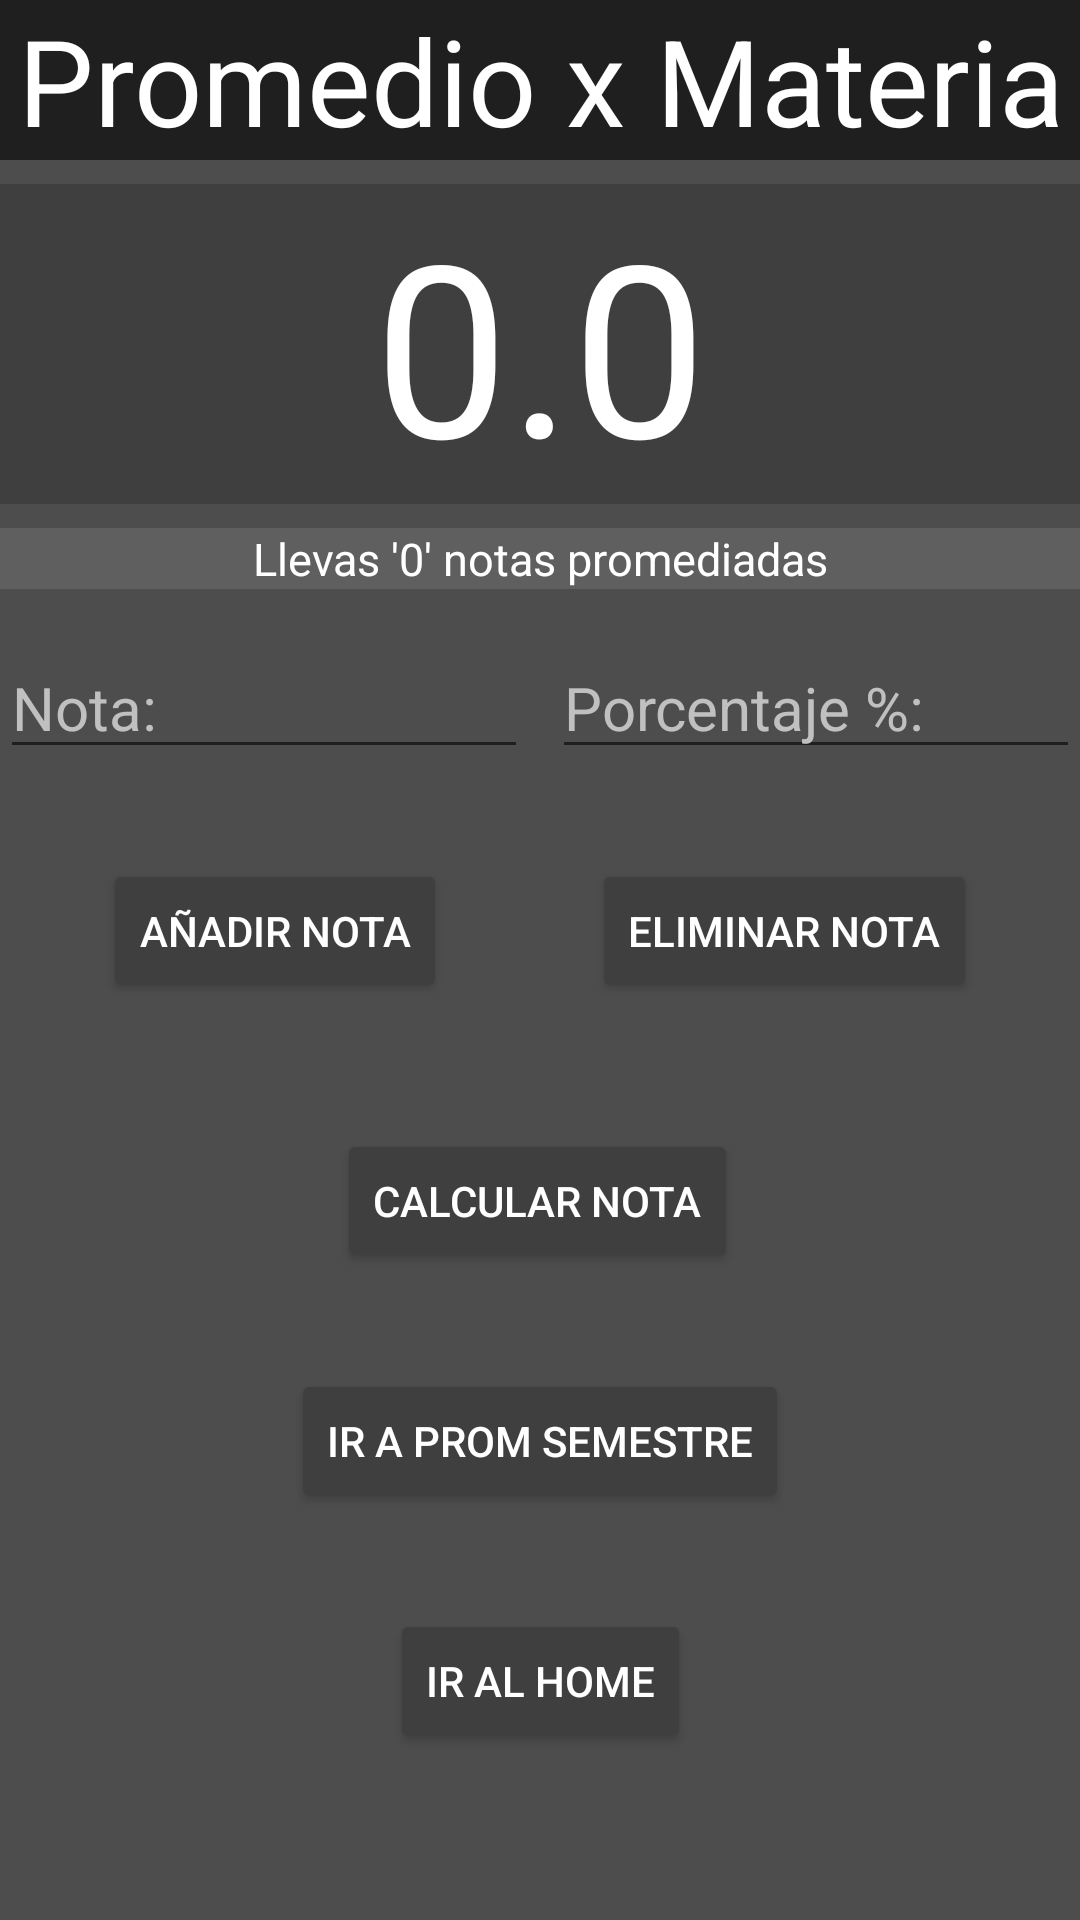

Android layout source for this screen:
<!-- AndroidManifest.xml: application theme Theme.UManagementbeta -->
<!-- res/layout/activity_promedios.xml -->
<?xml version="1.0" encoding="utf-8"?>
<androidx.constraintlayout.widget.ConstraintLayout xmlns:android="http://schemas.android.com/apk/res/android"
    xmlns:app="http://schemas.android.com/apk/res-auto"
    xmlns:tools="http://schemas.android.com/tools"
    android:layout_width="match_parent"
    android:layout_height="match_parent"
    android:background="#4D4D4D"
    android:orientation="vertical"
    tools:context=".Promedios">

    <TextView
        android:id="@+id/Score"
        android:layout_width="0dp"
        android:layout_height="wrap_content"
        android:layout_marginTop="8dp"
        android:background="#3F3F3F"
        android:gravity="center"
        android:text="@string/Score"
        android:textColor="@color/white"
        android:textSize="80sp"
        app:layout_constraintEnd_toEndOf="parent"
        app:layout_constraintStart_toStartOf="parent"
        app:layout_constraintTop_toBottomOf="@+id/textView6" />

    <EditText
        android:id="@+id/nota"
        android:layout_width="0dp"
        android:layout_height="wrap_content"
        android:layout_marginTop="16dp"
        android:layout_marginEnd="8dp"
        android:autofillHints=""
        android:ems="10"
        android:hint="@string/Nota"
        android:inputType="numberDecimal"
        android:textColorHint="#c0c0c0"
        android:textSize="20sp"
        app:layout_constraintEnd_toStartOf="@+id/porcentaje"
        app:layout_constraintStart_toStartOf="parent"
        app:layout_constraintTop_toBottomOf="@+id/cantNotas" />

    <Button
        android:id="@+id/AddScore"
        android:layout_width="wrap_content"
        android:layout_height="wrap_content"
        android:layout_marginStart="8dp"
        android:layout_marginTop="30dp"
        android:layout_marginEnd="22dp"
        android:backgroundTint="#3F3F3F"
        android:text="@string/Add"
        android:textColor="@color/white"
        app:layout_constraintEnd_toStartOf="@+id/RemoveScore"
        app:layout_constraintStart_toStartOf="parent"
        app:layout_constraintTop_toBottomOf="@+id/nota" />

    <Button
        android:id="@+id/RemoveScore"
        android:layout_width="wrap_content"
        android:layout_height="wrap_content"
        android:layout_marginTop="30dp"
        android:layout_marginEnd="8dp"
        android:backgroundTint="#3F3F3F"
        android:text="@string/Remove"
        android:textColor="@color/white"
        app:layout_constraintEnd_toEndOf="parent"
        app:layout_constraintStart_toEndOf="@+id/AddScore"
        app:layout_constraintTop_toBottomOf="@+id/porcentaje" />

    <EditText
        android:id="@+id/porcentaje"
        android:layout_width="0dp"
        android:layout_height="wrap_content"
        android:layout_marginTop="16dp"
        android:autofillHints=""
        android:ems="10"
        android:hint="@string/Porcentaje"
        android:inputType="numberDecimal"
        android:textColorHint="#c0c0c0"
        android:textSize="20sp"
        app:layout_constraintEnd_toEndOf="parent"
        app:layout_constraintStart_toEndOf="@+id/nota"
        app:layout_constraintTop_toBottomOf="@+id/cantNotas" />

    <Button
        android:id="@+id/Calcular"
        android:layout_width="wrap_content"
        android:layout_height="wrap_content"
        android:layout_marginTop="180dp"
        android:backgroundTint="#3F3F3F"
        android:text="@string/Prom"
        android:textColor="@color/white"
        app:layout_constraintEnd_toEndOf="parent"
        app:layout_constraintHorizontal_bias="0.497"
        app:layout_constraintStart_toStartOf="parent"
        app:layout_constraintTop_toBottomOf="@+id/cantNotas" />

    <TextView
        android:id="@+id/cantNotas"
        android:layout_width="0dp"
        android:layout_height="wrap_content"
        android:layout_marginTop="8dp"
        android:background="#5F5F5F"
        android:gravity="center"
        android:text="@string/Cant_Notas"
        android:textColor="@color/white"
        android:textSize="15sp"
        app:layout_constraintEnd_toEndOf="parent"
        app:layout_constraintStart_toStartOf="parent"
        app:layout_constraintTop_toBottomOf="@+id/Score" />

    <TextView
        android:id="@+id/textView6"
        android:layout_width="0dp"
        android:layout_height="wrap_content"
        android:background="#1F1F1F"
        android:gravity="center"
        android:text="@string/Materia"
        android:textColor="@color/white"
        android:textSize="40sp"
        app:layout_constraintEnd_toEndOf="parent"
        app:layout_constraintStart_toStartOf="parent"
        app:layout_constraintTop_toTopOf="parent" />

    <Button
        android:id="@+id/switchMateria"
        android:layout_width="wrap_content"
        android:layout_height="wrap_content"
        android:layout_marginStart="102dp"
        android:layout_marginTop="32dp"
        android:layout_marginEnd="102dp"
        android:backgroundTint="#3F3F3F"
        android:text="@string/Switch"
        android:textColor="@color/white"
        app:layout_constraintEnd_toEndOf="parent"
        app:layout_constraintStart_toStartOf="parent"
        app:layout_constraintTop_toBottomOf="@+id/Calcular" />
    <Button
        android:id="@+id/Home"
        android:layout_width="wrap_content"
        android:layout_height="wrap_content"
        android:layout_marginStart="102dp"
        android:layout_marginTop="32dp"
        android:layout_marginEnd="102dp"
        android:backgroundTint="#3F3F3F"
        android:text="@string/swi"
        android:textColor="@color/white"
        app:layout_constraintEnd_toEndOf="parent"
        app:layout_constraintStart_toStartOf="parent"
        app:layout_constraintTop_toBottomOf="@+id/switchMateria" />

</androidx.constraintlayout.widget.ConstraintLayout>
<!-- resources referenced by this layout -->
<resources>
  <string name="Add">Añadir Nota</string>
  <string name="Cant_Notas">Llevas \'0\' notas promediadas</string>
  <string name="Materia">Promedio x Materia</string>
  <string name="Nota">Nota:</string>
  <string name="Porcentaje">Porcentaje %:</string>
  <string name="Prom">CALCULAR NOTA</string>
  <string name="Remove">Eliminar Nota</string>
  <string name="Score">0.0</string>
  <string name="Switch">Ir a Prom Semestre</string>
  <string name="swi">Ir al Home</string>
  <style name="Theme.UManagementbeta" parent="Theme.MaterialComponents.DayNight.DarkActionBar">
          
          <item name="colorPrimary">@color/purple_500</item>
          <item name="colorPrimaryVariant">@color/purple_700</item>
          <item name="colorOnPrimary">@color/white</item>
          
          <item name="colorSecondary">@color/teal_200</item>
          <item name="colorSecondaryVariant">@color/teal_700</item>
          <item name="colorOnSecondary">@color/black</item>
          
          <item name="android:statusBarColor" tools:targetApi="l">?attr/colorPrimaryVariant</item>
          
      </style>
  <!-- not gathered from this repository: default colours our renderer supplied (Android Studio template values) -->
  <color name="purple_500">#FF6200EE</color>
  <color name="purple_700">#FF3700B3</color>
  <color name="teal_200">#FF03DAC5</color>
  <color name="teal_700">#FF018786</color>
  <color name="black">#FF000000</color>
  <color name="white">#FFFFFFFF</color>
</resources>
